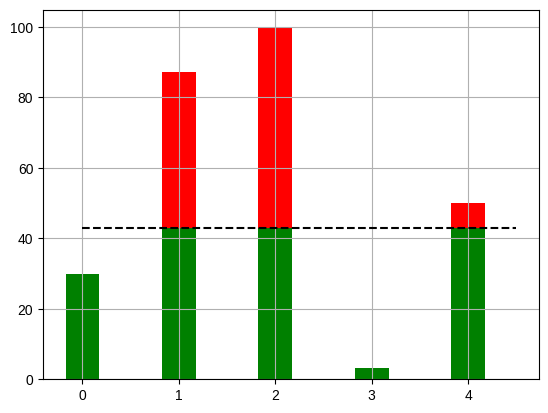
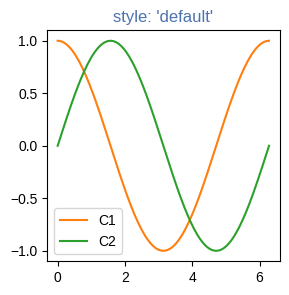
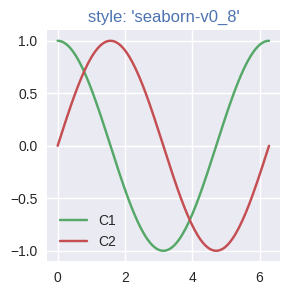

Reproduce these figures in Python, in order. (Note: this script raises an exception after producing the figures.)
#!/usr/bin/env python3
# -*- coding: utf-8 -*-
"""
Created on Tue Apr 18 15:30:47 2023

@author: LockheedMartin



Anotation (only in this file): 
    #%%#: Finished
    #%% : something's wrong, baybe dk what though 

"""

#%%# ADD nice plot very short

import numpy as np
import matplotlib.pyplot as plt

# some example data
threshold = 43.0
values = np.array([30., 87.3, 99.9, 3.33, 50.0])
x = range(len(values))

# split it up
above_threshold = np.maximum(values - threshold, 0)
below_threshold = np.minimum(values, threshold)

# and plot it
fig, ax = plt.subplots()
ax.bar(x, below_threshold, 0.35, color="g")
ax.bar(x, above_threshold, 0.35, color="r",
        bottom=below_threshold)

# horizontal line indicating the threshold
ax.plot([0., 4.5], [threshold, threshold], "k--")

fig.savefig("look-ma_a-threshold-plot.png")



#%%# T6 A1 working but weird af
m_anfang = 2.75e6

m_nutz = m_anfang*(1-0.727)
m_min_treib = m_anfang*0.727*0.05

r = 13.5e3
f_schub = 35.1e6
g = 9.81
delta_t = 0.05
c = 340

v = [0]
a = []
t_schall = None

i, t = 1, delta_t 
m_aktuell = m_anfang
while m_aktuell - m_nutz >= m_min_treib:
    
    a.append(f_schub / m_aktuell - g)
    v.append(v[i-1] + delta_t * a[i-1])
    
    if v[-1]>=c and t_schall== None:
        t_schall = t
    
    #korrektur des m_aktuell
    m_aktuell = m_aktuell - r * delta_t
    
    i+=1
    t+= delta_t
    
#Ausgabe

for v_aktuell in v:
    print(f"t = {t:.2f} s, v = {v_aktuell:.3f} m/s")
    








 





#%% T6 A1 broken (it's a lost cause, just figuring out wtf was intended is enough work :P)


#t in sec
t_start = 0
t_end = 1 #changed later on
t_delta = .05 #increment

#other specs
R = 13.5*10**3
F = 35.1*10**6
g = 9.81
c = 340
stopcalcperc = 95 #stop calc at fuel %


#function try
#a: beschl
#

import matplotlib.pyplot as plt

#Index indicates start loadout
m_start = 2.75*10**6
m_stage1perc = 72.2 #weight end stage
m_stage1 = m_start - (m_start*m_stage1perc/100)
m_end = m_stage1 * m_stage1perc / 100


#Calc of calc duration
t = m_start/R
t_end = t * m_stage1perc / 100

#create list
t_values = []
v_values = []


#first run values
m = m_start
v = 0

while t <= t_end: 
    
    #update list (to include t&v=0)
    t_values.append()
    v_values.append()
    
    
    m = m - R * t_delta
    a = (F/m) - g
    v = v + t_delta * a
    
    
    print(f" t = {t:.2f} s, v = {v:.2f}")
    
    
    t=t+t_delta
    t_values.append(t)
    v_values.append(v)


plt.plot(t_values,v_values,"r--")
plt.grid(True)
plt.show()




#%%# plot, yes another one

import numpy as np
import matplotlib.pyplot as plt
import matplotlib as mpl

th = np.linspace(0, 2*np.pi, 128)


def demo(sty):
    mpl.style.use(sty)
    fig, ax = plt.subplots(figsize=(3, 3))

    ax.set_title('style: {!r}'.format(sty), color='C0')

    ax.plot(th, np.cos(th), 'C1', label='C1')
    ax.plot(th, np.sin(th), 'C2', label='C2')
    ax.legend()


demo('default')
demo('seaborn-v0_8')


#%%# T6 A2

delta = 0.05

a1 = 20
a2 = 40
a3 = 60

v0 = 10  # in m/s
g = 9.81  # in m/s^2

short = [a1, a2, a3]

x = 0  # start of the plot
i = 1 
fig, ax = plt.subplots() #no fucking clue what it does, lmk if you do (allowes you to use the ax pallet as far as ik)

#List creation
x_values_a1 = []
y_values_a1 = []

x_values_a2 = []
y_values_a2 = []

x_values_a3 = []
y_values_a3 = []

y=0
for a0 in short:

    while x < 10:
        vx0 = v0 * math.cos(math.radians(a0))
        vy0 = v0 * math.sin(math.radians(a0))
        y = (-g / 2) * (x / vx0)**2 + vy0 * (x / vx0)

        #if's to change the list append
        if i == 1: 
            x_values_a1.append(x)
            y_values_a1.append(y)
            
        elif i == 2:
            x_values_a2.append(x)
            y_values_a2.append(y)

        elif i == 3:
            x_values_a3.append(x)
            y_values_a3.append(y)
            
        else:
            print("error :/")

        x = x + delta
    
    x = 0
    i = i+1

ax.plot(x_values_a1, y_values_a1, label="a1".format(a0)) #ignore the error, it works...
ax.plot(x_values_a2, y_values_a2, label="a2".format(a0))
ax.plot(x_values_a3, y_values_a3, label="a3".format(a0))


#General plot settings
ax.grid(True)
ax.set_xlabel("length in m")
ax.set_ylabel("height in m")
ax.set_title("Sad decreasing function")
ax.legend()
plt.show()






#%%# T6 A2 2. solution

import matplotlib.pyplot as plt
import math as math

delta = 0.05

a1 = 20
a2 = 40
a3 = 60

v0 = 10  # in m/s
g = 9.81  # in m/s^2

#short = [a1, a2, a3]

x = 0  # start of the plot
i = 0
fig, ax = plt.subplots() #no fucking clue what it does, lmk if you do (allowes you to use the ax pallet as far as ik)

#List creation
x_values_a1 = []
y_values_a1 = []


y=0


while i<3:
    
    if i == 0:
        p = a1
    elif i == 1:
        p = a2
    else:
        p = a3
            
    while x < 10:
        
        #calc
        vx0 = v0 * math.cos(math.radians(p))
        vy0 = v0 * math.sin(math.radians(p))
        y = (-g / 2) * (x / vx0)**2 + vy0 * (x / vx0)
        
        x_values_a1.append(x) #add to list
        y_values_a1.append(y)
        
        x+=delta
    
    ax.plot(x_values_a1, y_values_a1, label="a" f"{i}".format(p))
    x=0
    x_values_a1 = []
    y_values_a1 = []
    i+=1




#vx0 = v0 * math.cos(math.radians(p))
#vy0 = v0 * math.sin(math.radians(p))


#General plot settings
ax.grid(True)
ax.set_xlabel("length in m")
ax.set_ylabel("height in m")
ax.set_title("Sad decreasing function")
ax.legend()
plt.show()






#%% rocket try 10 aka hopefully last try :P (it wasn't btw)

#imports
import matplotlib.pyplot as plt

print("Test1 :)")
#other specs
R = 13.5*10**3 #Fuel usage
F = 35.1*10**6 #force outwards
g = 9.81 #legendary G
c = 340 #speed of sound in m/s
stopcalcperc = 5 #in %

print("Test2 :)")
#weight num
fuel_weight_perc = 72.7
stop_calc_weight_perc = 100 - 95
liftof_weight = 2.75 *10**6
fuel_weight = liftof_weight * fuel_weight_perc / 100
stop_calc_weight = fuel_weight * stop_calc_weight_perc / 100

print("Test3 :)")
#create list
t_values = [] #x-Axis
v_values = [] #y-Axis

print("Test4 :)")
#first run values -> adjusting (hopefully by them selfes :P)
v = 0
t = 0
m = liftof_weight
t_delta = 0.05
current_weight = fuel_weight = m

print("Test5 :)")

while current_weight > stop_calc_weight:
    m = m - R * t_delta
    a = F / m - g
    v = v + t_delta * a

    print(f"m: {m}, a: {a}, v: {v}")
    t_values.append(t)
    v_values.append(v)

    t+=t_delta
    print("Testxxx :)")


plt.plot(t_values,v_values,"r--")
plt.grid(True)
plt.show()

print("Test6 :)")

"""
#t in sec idk if I need it tbh
t_start = 0 #time start
t_end = 1 #changed later on
t_delta = .05 #increment



#Calc of calc duration
t = m_start/R
t_end = t * m_stage1perc / 100
#t_calcend = 


#calc m: (in while)
#m_start = m_start - R * t
"""


#%% try  T6 A3 not finished

import math as math

y = int(input("value for y: "))
x = int(input("value for x: "))

increment_y = .1
y_start = 0
y_end = .8

increment_x = .2
x_start = 0
x_end = 1.4

#Important info:
    #Cell size 6 & .*** dec


e = math.e #def of e with math 

#f = (e**(-(x**2 + y**2)))/(1 + x**2 + y**2)**.5

###till next 3x #: automated version of first print
u=0
var_0 = 0
delta_var = .1
count= [0]
while u<8:
    var = var_0 + delta_var
    count.append(var)
    u+=1

print(f"x|y   |{count[0]:6.1f}{count[1]:6.1f}{count[2]:6.1f}{count[3]:6.1f}{count[4]:6.1f}{count[5]:6.1f}{count[6]:6.1f}{count[7]:6.1f}")

###

print("x|y  |  0.0    0.1    0.2    0.3    0.4    0.5    0.6    0.7    0.8  ")

y_value = []
x_value = []

while x_start < x_end:
    

    
    while y_start < y_end:
        
        f = (e**(-(x**2 + y**2)))/(1 + x**2 + y**2)**.5
        y_value.append(f)
        x_value.append(x)
        
        y = y + increment_y
        
        print(f"{y_value[0]:6.3f}{x_value[0]:6.3f}{x_value[1]:6.3f}{x_value[2]:6.3f}{x_value[3]:6.3f}{x_value[4]:6.3f}{x_value[5]:6.3f}{x_value[6]:6.3f}{x_value[7]:6.3f}")


    y_value = []
    x_value = []
    x_start = x_start + increment_x
    




#%% try2  T6 A3 not finished

import math as math

y = int(input("value for y: "))
x = int(input("value for x: "))

increment_y = .1
y_start = 0
y_end = .8

increment_x = .2
x_start = 0
x_end = 1.4

#Important info:
    #Cell size 6 & .*** dec


e = math.e #def of e with math 

#f = (e**(-(x**2 + y**2)))/(1 + x**2 + y**2)**.5

print("x|y  |  0.0    0.1    0.2    0.3    0.4    0.5    0.6    0.7    0.8  ")

y_value = []
x_value = []

while x_start < x_end:
    

    
    while y_start < y_end:
        
        f = (e**(-(x**2 + y**2)))/(1 + x**2 + y**2)**.5
        y_value.append(f)
        x_value.append(x)
        
        y = y + increment_y
        
        print(f"{y_value[0]:6.3f}{x_value[0]:6.3f}{x_value[1]:6.3f}{x_value[2]:6.3f}{x_value[3]:6.3f}{x_value[4]:6.3f}{x_value[5]:6.3f}{x_value[6]:6.3f}{x_value[7]:6.3f}{x_value[8]:6.3f}")


    y_value = []
    x_value = []
    x_start = x_start + increment_x
    






#%% T6 A3 not finished

import math

y = 0
x = 0

increment_y = 0.1
y_start = 0
y_end = 0.8

increment_x = 0.2
x_start = 0
x_end = 1.4

e = math.e

print("x|y  |  0.0    0.1    0.2    0.3    0.4    0.5    0.6    0.7    0.8  ")

while x_start <= x_end:
    y_start = 0
    
    while y_start <= y_end:
        f = (e**(-(x**2 + y**2))) / (1 + x**2 + y**2)**0.5
        print(f"{x:6.3f}{y:6.3f}{f:6.3f}", end=" ")
        y_start += increment_y
        y = round(y + increment_y, 1)
    
    print()
    x_start += increment_x
    x = round(x + increment_x, 1)
    y = 0



